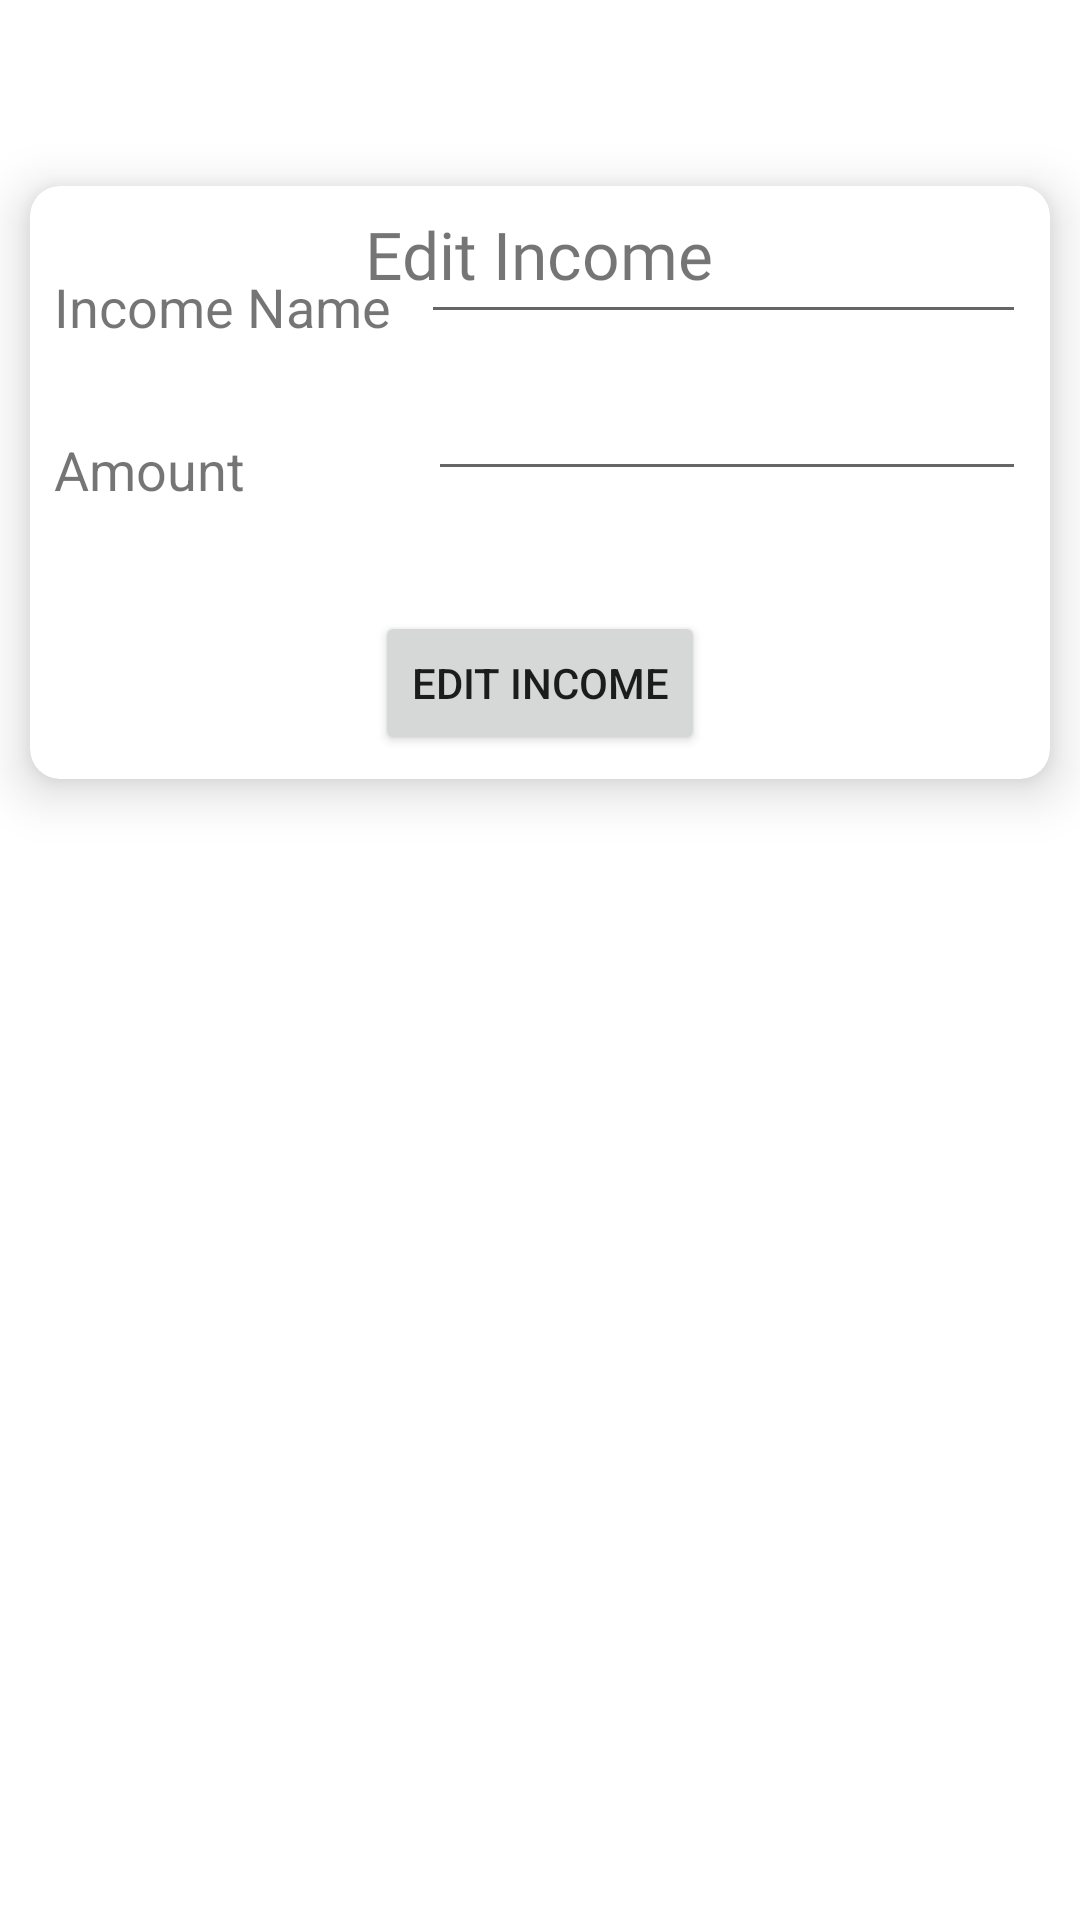

Reconstruct the res/layout file that produces this screen, plus the resources it refers to.
<!-- AndroidManifest.xml: application theme Theme.MyMoneyApp.NoActionBar -->
<!-- res/layout/activity_edit_income.xml -->
<?xml version="1.0" encoding="utf-8"?>
<RelativeLayout xmlns:android="http://schemas.android.com/apk/res/android"
    xmlns:tools="http://schemas.android.com/tools"
    xmlns:app="http://schemas.android.com/apk/res-auto"
    android:layout_width="match_parent"
    android:layout_height="match_parent"
    tools:context=".EditIncomeActivity">

    <androidx.appcompat.widget.Toolbar
        android:id="@+id/tool_bar"
        android:layout_width="match_parent"
        android:layout_height="wrap_content"
        android:layout_alignParentTop="true"
        android:background="@android:color/white"
        android:minHeight="?attr/actionBarSize"
        android:theme="@style/ThemeOverlay.AppCompat.Dark"
        app:popupTheme="@style/ThemeOverlay.AppCompat.Light"/>

    <androidx.cardview.widget.CardView
        android:id="@+id/expense_expense_cardView"
        android:layout_width="match_parent"
        android:layout_height="wrap_content"
        android:layout_below="@id/tool_bar"
        android:layout_centerInParent="true"
        android:layout_marginHorizontal="10dp"
        android:layout_marginTop="6dp"
        app:cardCornerRadius="10dp"
        app:cardElevation="10dp">

        <RelativeLayout
            android:layout_width="match_parent"
            android:layout_height="match_parent"
            android:layout_margin="8dp">

            <TextView
                android:id="@+id/add_income"
                android:layout_width="wrap_content"
                android:layout_height="wrap_content"
                android:layout_centerHorizontal="true"
                android:fontFamily="@font/centabel_book"
                android:text="Edit Income"
                android:textSize="22dp" />

            <TextView
                android:id="@+id/income_ttl"
                android:layout_width="wrap_content"
                android:layout_height="wrap_content"
                android:layout_marginTop="20dp"
                android:text="Income Name"
                android:textSize="18dp" />

            <EditText
                android:id="@+id/income_name"
                android:layout_width="match_parent"
                android:layout_height="wrap_content"
                android:layout_marginLeft="10dp"
                android:layout_toEndOf="@id/income_ttl"
                android:layout_toRightOf="@id/income_ttl"
                android:inputType="textCapSentences" />

            <TextView
                android:id="@+id/incomeAmountTtl"
                android:layout_width="wrap_content"
                android:layout_height="wrap_content"
                android:layout_below="@id/income_ttl"
                android:layout_marginTop="30dp"
                android:inputType="numberDecimal"
                android:text="Amount"
                android:textSize="18dp" />

            <EditText
                android:id="@+id/incomeAmount"
                android:layout_width="match_parent"
                android:layout_height="wrap_content"
                android:layout_below="@id/income_name"
                android:layout_marginStart="61dp"
                android:layout_marginLeft="61dp"
                android:layout_marginTop="11dp"
                android:layout_toEndOf="@id/incomeAmountTtl"
                android:layout_toRightOf="@id/incomeAmountTtl"
                android:inputType="numberDecimal" />

            <Button
                android:id="@+id/btn_add_income"
                android:layout_width="wrap_content"
                android:layout_height="wrap_content"
                android:layout_below="@id/incomeAmount"
                android:layout_centerHorizontal="true"
                android:layout_marginTop="40dp"
                android:text="Edit Income" />

        </RelativeLayout>

    </androidx.cardview.widget.CardView>

</RelativeLayout>
<!-- resources referenced by this layout -->
<resources>
  <style name="Theme.MyMoneyApp.NoActionBar">
          <item name="windowActionBar">false</item>
          <item name="windowNoTitle">true</item>
      </style>
</resources>
